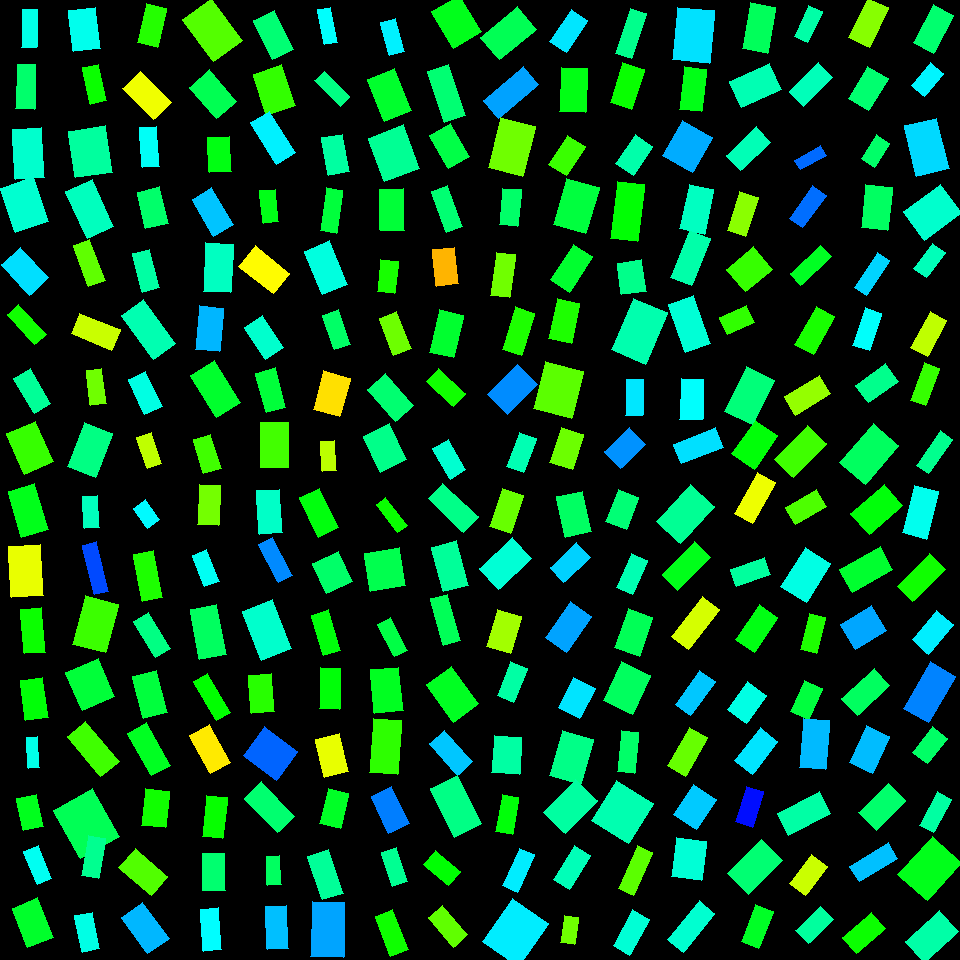

The file beside this chart, header and first rows:
, angleRotated, color, length, logWidthLengthRatio, x, y, centerX, centerY, width, lengthRotatedProjectX, widthRotatedProjectX, lengthRotatedProjectY, widthRotatedProjectY, vertexRightBottom, vertexRightTop, vertexLeftBottom, vertexLeftTop
0, 1.596, 0.4847, 37.72, -0.9291, 29.79, 28.54, 30, 30, 14.9, -0.9603, 14.89, 37.71, -0.3792, (36, 47), (21, 47), (37, 9), (22, 9)
1, 1.608, 0.4034, 44.73, -0.8838, 25.76, 86.93, 30, 90, 18.48, -1.658, 18.47, 44.7, -0.6851, (34, 109), (15, 108), (35, 64), (17, 64)
2, 1.505, 0.4679, 50.09, -0.5306, 28.57, 153.4, 30, 150, 29.46, 3.291, 29.4, 49.98, 1.936, (44, 177), (15, 179), (41, 127), (12, 129)
3, 1.237, 0.4696, 46.84, -0.2808, 24.41, 204.7, 30, 210, 35.37, 15.35, 33.42, 44.25, 11.6, (48, 221), (15, 232), (33, 176), (0, 188)
4, 0.8294, 0.5205, 41.4, -0.4642, 25.11, 271.2, 30, 270, 26.03, 27.96, 19.2, 30.54, 17.58, (48, 277), (29, 295), (20, 247), (1, 264)
5, 0.8291, 0.3223, 41, -0.9689, 26.72, 324.4, 30, 330, 15.56, 27.7, 11.47, 30.23, 10.51, (46, 334), (34, 344), (18, 304), (7, 314)
6, 1.045, 0.4321, 40.26, -0.7306, 32.47, 391.2, 30, 390, 19.39, 20.22, 16.76, 34.81, 9.738, (50, 403), (34, 413), (30, 368), (13, 378)
7, 1.174, 0.2975, 44.22, -0.3393, 29.99, 447.7, 30, 450, 31.49, 17.09, 29.05, 40.78, 12.17, (53, 461), (24, 474), (35, 421), (6, 433)
8, 1.282, 0.3503, 47.55, -0.5348, 28.21, 510.7, 30, 510, 27.86, 13.56, 26.7, 45.58, 7.942, (48, 529), (21, 537), (34, 483), (8, 491)
9, 1.524, 0.1806, 51.13, -0.4682, 25.85, 571.2, 30, 570, 32.01, 2.373, 31.98, 51.08, 1.486, (43, 595), (11, 597), (40, 544), (8, 546)
10, 1.486, 0.3255, 44.31, -0.754, 33.17, 630.8, 30, 630, 20.85, 3.732, 20.77, 44.15, 1.756, (45, 652), (24, 653), (41, 607), (20, 609)
11, 1.426, 0.3385, 40.44, -0.5765, 34.3, 699.1, 30, 690, 22.72, 5.838, 22.48, 40.02, 3.28, (48, 717), (25, 720), (42, 677), (20, 680)
12, 1.509, 0.4854, 30.98, -1.05, 33.05, 752.4, 30, 750, 10.84, 1.924, 10.82, 30.92, 0.6732, (39, 767), (28, 768), (37, 736), (26, 737)
13, 1.36, 0.3529, 32.37, -0.4277, 29.99, 812.4, 30, 810, 21.11, 6.774, 20.64, 31.65, 4.417, (43, 826), (23, 830), (36, 794), (16, 798)
14, 1.186, 0.4916, 35.44, -0.8117, 37.81, 865.3, 30, 870, 15.74, 13.31, 14.59, 32.85, 5.911, (51, 878), (37, 884), (38, 845), (23, 851)
15, 1.19, 0.3618, 42.37, -0.43, 32.81, 922.6, 30, 930, 27.56, 15.74, 25.59, 39.34, 10.24, (53, 937), (27, 947), (37, 897), (12, 908)
16, 1.452, 0.4886, 41.57, -0.4102, 84.64, 29.51, 90, 30, 27.58, 4.925, 27.39, 41.28, 3.268, (100, 48), (73, 51), (95, 7), (68, 10)
17, 1.341, 0.3265, 37.64, -0.8288, 94.6, 84.23, 90, 90, 16.43, 8.592, 16, 36.65, 3.751, (106, 100), (90, 104), (98, 64), (82, 67)
18, 1.426, 0.4367, 47.37, -0.221, 90.53, 151.7, 90, 150, 37.97, 6.816, 37.58, 46.87, 5.465, (112, 172), (75, 177), (105, 125), (68, 131)
19, 1.142, 0.4581, 51.91, -0.5745, 89.76, 208.8, 90, 210, 29.22, 21.61, 26.57, 47.2, 12.16, (113, 226), (87, 238), (92, 179), (65, 191)
20, 1.209, 0.271, 43.41, -0.8988, 89.39, 263, 90, 270, 17.67, 15.35, 16.53, 40.6, 6.247, (105, 280), (88, 286), (89, 239), (73, 245)
21, 0.3859, 0.2016, 43.94, -0.6949, 95.63, 331.8, 90, 330, 21.93, 40.71, 8.254, 16.54, 20.32, (120, 329), (111, 350), (79, 313), (71, 333)
22, 1.445, 0.2607, 35.8, -0.834, 96.25, 386.8, 90, 390, 15.55, 4.491, 15.42, 35.51, 1.95, (106, 403), (90, 405), (101, 368), (86, 370)
23, 1.946, 0.4191, 47.16, -0.4397, 90.06, 449.7, 90, 450, 30.38, -17.3, 28.26, 43.87, -11.14, (95, 477), (67, 466), (112, 433), (84, 422)
24, 1.506, 0.4563, 31.96, -0.7844, 91.21, 511.7, 90, 510, 14.59, 2.065, 14.56, 31.89, 0.9426, (99, 527), (84, 528), (97, 495), (82, 496)
25, 1.337, 0.6184, 50.5, -1.219, 95.58, 568.3, 90, 570, 14.93, 11.71, 14.52, 49.12, 3.463, (108, 591), (94, 594), (96, 541), (82, 545)
26, 1.834, 0.2942, 49.95, -0.3912, 95.72, 624.4, 90, 630, 33.78, -13, 32.62, 48.23, -8.792, (105, 652), (72, 644), (118, 604), (85, 595)
27, 1.157, 0.3711, 41.67, -0.1568, 90.18, 684.6, 90, 690, 35.62, 16.74, 32.62, 38.16, 14.31, (114, 696), (82, 710), (98, 658), (65, 672)
28, 0.8791, 0.292, 52.05, -0.7951, 93.4, 749, 90, 750, 23.5, 33.2, 18.1, 40.09, 14.99, (119, 761), (100, 776), (85, 721), (67, 736)
29, 1.063, 0.3894, 54.22, -0.1897, 86.45, 823.4, 90, 810, 44.85, 26.38, 39.19, 47.37, 21.83, (119, 836), (80, 858), (92, 788), (53, 810)
30, 1.745, 0.4276, 40.7, -0.8596, 93.83, 857.2, 90, 870, 17.23, -7.06, 16.97, 40.08, -2.989, (98, 878), (81, 875), (105, 838), (88, 835)
31, 1.358, 0.4835, 37.76, -0.7399, 87.2, 932.4, 90, 930, 18.02, 7.981, 17.61, 36.9, 3.808, (99, 948), (82, 952), (92, 912), (74, 915)
32, 1.8, 0.3092, 40.07, -0.6335, 152, 25.46, 150, 30, 21.27, -9.092, 20.71, 39.03, -4.825, (157, 47), (137, 42), (166, 8), (146, 3)
33, 0.7873, 0.1764, 43.76, -0.549, 147.3, 95.44, 150, 90, 25.27, 30.88, 17.9, 31, 17.84, (171, 102), (153, 119), (140, 71), (122, 88)
34, 1.513, 0.4951, 40.15, -0.852, 149.6, 146.8, 150, 150, 17.13, 2.331, 17.1, 40.08, 0.9943, (159, 166), (142, 167), (156, 126), (139, 127)
35, 1.338, 0.4032, 37.84, -0.4936, 152.8, 207.9, 150, 210, 23.1, 8.727, 22.48, 36.82, 5.327, (168, 223), (145, 228), (159, 186), (137, 192)
36, 1.317, 0.44, 39.65, -0.8348, 146, 270.8, 150, 270, 17.21, 9.972, 16.66, 38.38, 4.328, (159, 287), (142, 292), (149, 249), (132, 253)
37, 0.9401, 0.4492, 54.4, -0.683, 148.3, 329.5, 150, 330, 27.48, 32.08, 22.19, 43.94, 16.2, (175, 343), (153, 359), (143, 299), (121, 315)
38, 1.137, 0.4817, 38.59, -0.678, 145.1, 392.8, 150, 390, 19.59, 16.21, 17.78, 35.02, 8.228, (162, 406), (144, 414), (145, 371), (128, 379)
39, 1.236, 0.2084, 32.17, -0.7356, 149.3, 450.5, 150, 450, 15.42, 10.57, 14.56, 30.39, 5.066, (161, 463), (147, 468), (151, 432), (136, 437)
40, 0.9493, 0.503, 23.83, -0.4564, 146.3, 514, 150, 510, 15.1, 13.87, 12.27, 19.37, 8.79, (159, 519), (147, 528), (145, 499), (133, 508)
41, 1.373, 0.3141, 48.67, -0.8788, 147.9, 575.9, 150, 570, 20.21, 9.553, 19.82, 47.73, 3.967, (162, 597), (142, 601), (153, 550), (133, 554)
42, 1.004, 0.4192, 42.3, -0.8676, 151.9, 635.1, 150, 630, 17.76, 22.7, 14.99, 35.69, 9.535, (170, 648), (155, 657), (148, 612), (133, 621)
43, 1.329, 0.3735, 43.41, -0.5619, 150.2, 694.2, 150, 690, 24.75, 10.4, 24.03, 42.15, 5.93, (167, 712), (143, 718), (156, 670), (132, 676)
44, 1.058, 0.3558, 48.73, -0.8144, 148.9, 749.3, 150, 750, 21.58, 23.9, 18.81, 42.46, 10.59, (170, 765), (151, 775), (146, 722), (127, 733)
45, 1.677, 0.3225, 37.2, -0.4266, 155.1, 808.2, 150, 810, 24.28, -3.946, 24.14, 36.99, -2.576, (165, 827), (141, 825), (169, 791), (145, 788)
46, 0.7068, 0.28, 43.01, -0.541, 143.4, 871.8, 150, 870, 25.04, 32.71, 16.26, 27.93, 19.04, (167, 876), (151, 895), (135, 848), (118, 867)
47, 0.9463, 0.5466, 44.9, -0.535, 145.3, 928.1, 150, 930, 26.29, 26.25, 21.33, 36.42, 15.37, (169, 938), (147, 953), (142, 902), (121, 917)
48, 0.9252, 0.279, 52.68, -0.3737, 212.4, 29.89, 210, 30, 36.26, 31.7, 28.96, 42.08, 21.82, (242, 40), (213, 61), (211, -2), (182, 19)
49, 0.8526, 0.387, 41.34, -0.4405, 213.1, 94.22, 210, 90, 26.61, 27.2, 20.04, 31.12, 17.51, (236, 101), (216, 118), (209, 69), (189, 87)
50, 1.528, 0.3456, 34.66, -0.4516, 219.7, 154.4, 210, 150, 22.07, 1.485, 22.05, 34.63, 0.9452, (231, 171), (209, 172), (229, 136), (207, 137)
51, 1.044, 0.5381, 42.83, -0.6402, 212.7, 212.1, 210, 210, 22.58, 21.53, 19.52, 37.03, 11.35, (233, 224), (213, 236), (211, 187), (192, 199)
52, 1.619, 0.4599, 48.42, -0.5618, 218.3, 267.7, 210, 270, 27.61, -2.34, 27.57, 48.36, -1.334, (230, 292), (203, 291), (233, 244), (205, 242)
53, 1.664, 0.5474, 43.42, -0.6216, 209.6, 328.6, 210, 330, 23.32, -4.056, 23.22, 43.23, -2.178, (219, 351), (195, 349), (223, 308), (199, 305)
54, 1.016, 0.3628, 49.44, -0.5718, 215.6, 389.1, 210, 390, 27.91, 26.05, 23.72, 42.02, 14.71, (240, 402), (216, 417), (214, 360), (190, 375)
55, 1.275, 0.291, 35.71, -0.6704, 207.1, 454, 210, 450, 18.27, 10.4, 17.48, 34.16, 5.322, (221, 468), (203, 473), (210, 434), (193, 439)
56, 1.61, 0.2571, 40.09, -0.652, 209, 505, 210, 510, 20.89, -1.554, 20.87, 40.06, -0.8096, (218, 525), (197, 524), (220, 485), (199, 484)
57, 1.193, 0.4926, 33.77, -0.7898, 205.8, 568.4, 210, 570, 15.33, 12.44, 14.25, 31.39, 5.649, (219, 581), (204, 586), (206, 549), (192, 555)
58, 1.389, 0.3955, 51.14, -0.6547, 208.4, 632.1, 210, 630, 26.57, 9.234, 26.13, 50.3, 4.798, (226, 654), (199, 659), (216, 604), (190, 609)
59, 1.038, 0.3328, 45.25, -1.018, 211.7, 697.2, 210, 690, 16.35, 22.99, 14.08, 38.97, 8.307, (230, 712), (216, 720), (207, 673), (193, 681)
... 196 more rows
